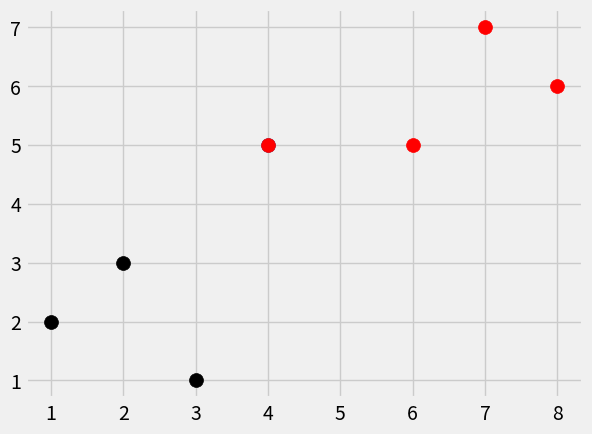

Python code for this plot:
#creating a k nearest neighbors from scratch
import numpy as np
import matplotlib.pyplot as plt
from matplotlib import style
import warnings
from math import sqrt
from collections import Counter
style.use('fivethirtyeight')

def k_nearest_neighbors(data, predict, k=3):
    if len(data) >= k:
        warnings.warn('K is set to a value less than total voting groups!')
        
    distances = []
    for group in data:
        for features in data[group]:
            euclidean_distance = np.linalg.norm(np.array(features)-np.array(predict))
            distances.append([euclidean_distance,group])

    votes = [i[1] for i in sorted(distances)[:k]]
  
    vote_result = Counter(votes).most_common(1)[0][0]
    return vote_result

dataset = {'k':[[1,2],[2,3],[3,1]], 'r':[[6,5],[7,7],[8,6]]}
new_features = [4,5]
[[plt.scatter(ii[0],ii[1],s=100,color=i) for ii in dataset[i]] for i in dataset]
# same as:
##for i in dataset:
##    for ii in dataset[i]:
##        plt.scatter(ii[0],ii[1],s=100,color=i)
        
plt.scatter(new_features[0], new_features[1], s=100)

result = k_nearest_neighbors(dataset, new_features)
plt.scatter(new_features[0], new_features[1], s=100, color = result)  
plt.show()
